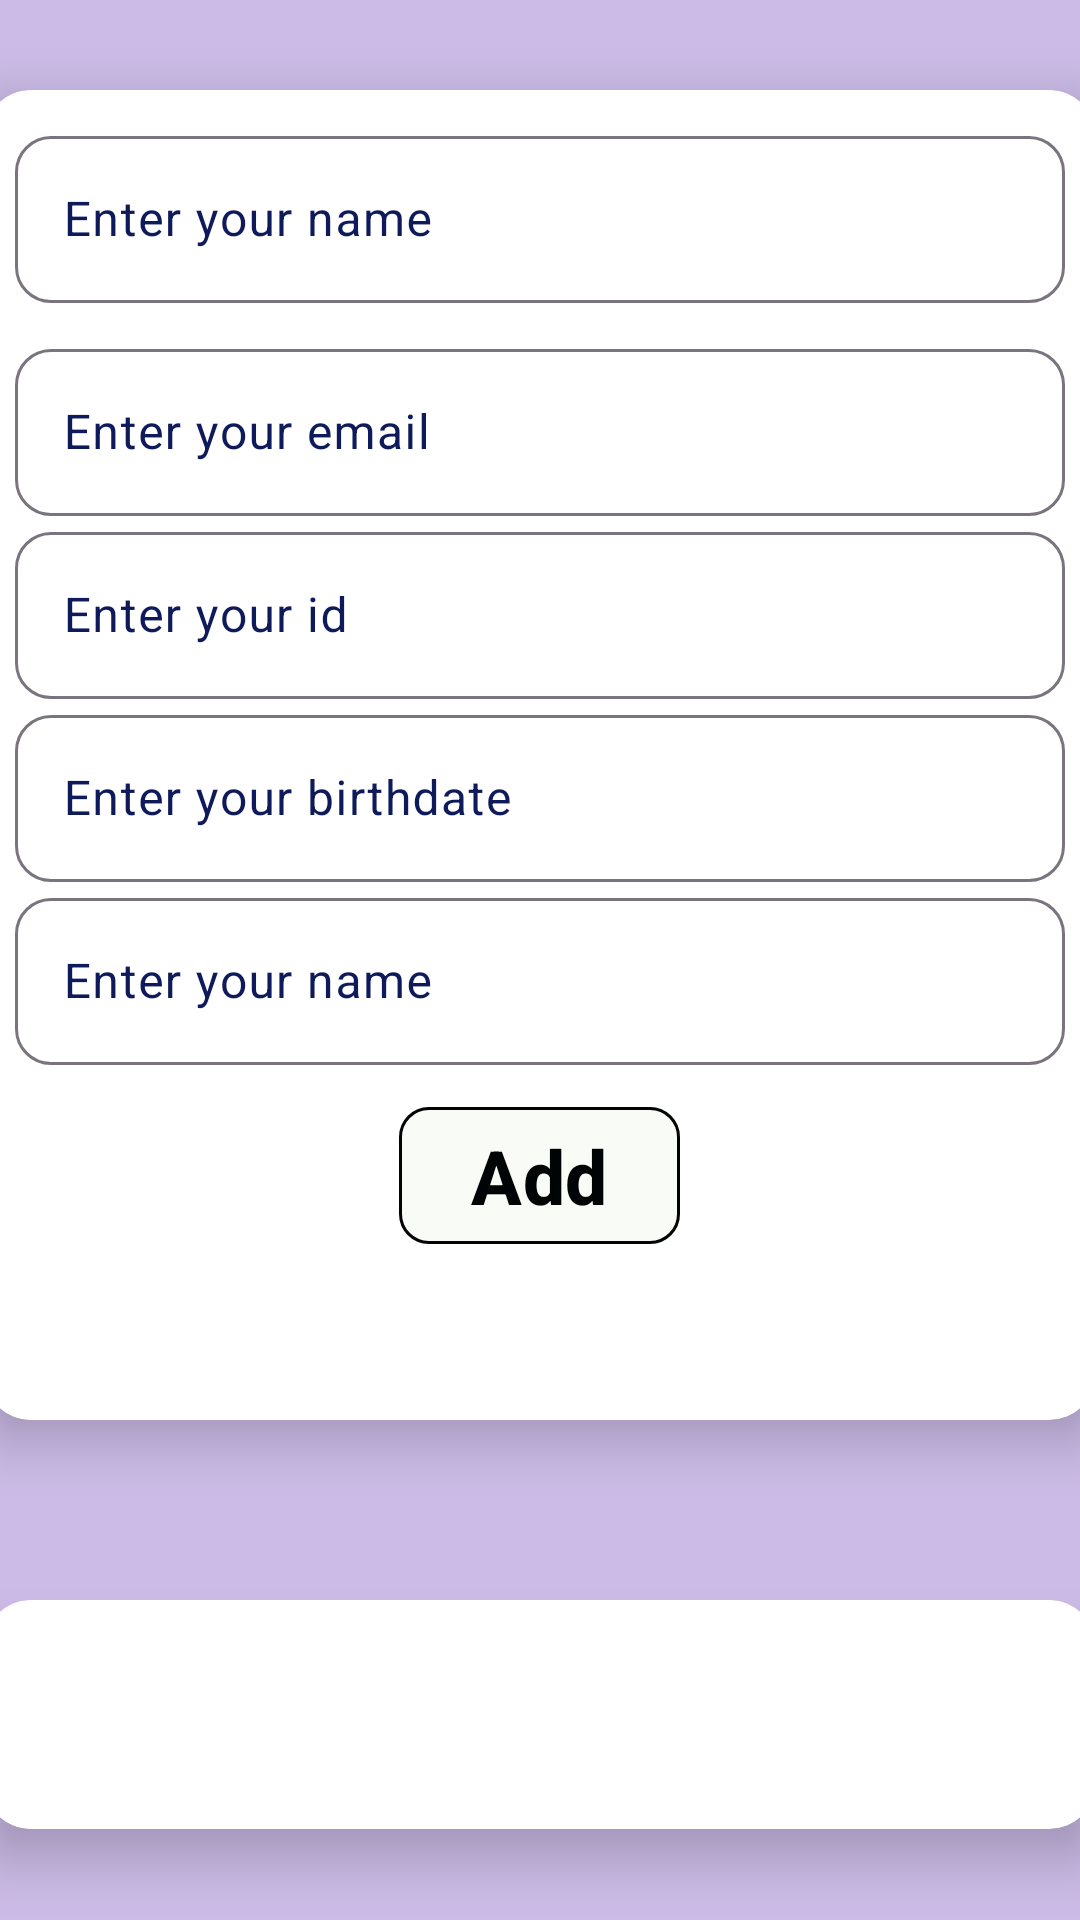

Here is an Android app screen rendered from its layout file. Give the layout XML and the strings, colors and styles it references.
<!-- AndroidManifest.xml: application theme Theme.StudentsPortal -->
<!-- res/layout/activity_main.xml -->
<?xml version="1.0" encoding="utf-8"?>
<LinearLayout xmlns:android="http://schemas.android.com/apk/res/android"
    xmlns:app="http://schemas.android.com/apk/res-auto"
    xmlns:tools="http://schemas.android.com/tools"
    android:layout_width="match_parent"
    android:layout_height="match_parent"
    android:background="#CBBBE6"
    android:gravity="center"
    android:orientation="vertical"
    tools:context=".MainActivity">

    <androidx.cardview.widget.CardView
        android:layout_width="370dp"
        android:layout_height="wrap_content"
        android:layout_margin="30dp"
        android:layout_weight="0.35"
        app:cardBackgroundColor="@color/white"
        app:cardCornerRadius="15dp"
        app:cardElevation="10dp">

        <LinearLayout
            android:layout_width="match_parent"
            android:layout_height="match_parent"
            android:orientation="vertical"
            android:padding="10dp">

            <com.google.android.material.textfield.TextInputLayout
                style="@style/Widget.Material3.CardView.Outlined"
                android:layout_width="match_parent"
                android:layout_height="wrap_content"
                android:hint="Enter your name"
                android:textColorHint="#0E1A5A"
                app:endIconMode="clear_text"
                app:hintTextColor="@color/black">

                <com.google.android.material.textfield.TextInputEditText
                    android:id="@+id/titleET"
                    android:layout_width="match_parent"
                    android:layout_height="match_parent"
                    android:inputType="text"
                    android:textColor="@color/black">

                </com.google.android.material.textfield.TextInputEditText>
            </com.google.android.material.textfield.TextInputLayout>

            <com.google.android.material.textfield.TextInputLayout
                style="@style/Widget.Material3.CardView.Outlined"
                android:layout_width="match_parent"
                android:layout_height="wrap_content"
                android:layout_marginTop="10dp"
                android:hint="Enter your email"
                android:textColorHint="#0E1A5A"
                app:endIconMode="clear_text"
                app:hintTextColor="@color/black">

                <com.google.android.material.textfield.TextInputEditText
                    android:id="@+id/descriptionET"
                    android:layout_width="match_parent"
                    android:layout_height="match_parent"
                    android:inputType="textMultiLine"
                    android:textColor="@color/black">

                </com.google.android.material.textfield.TextInputEditText>
            </com.google.android.material.textfield.TextInputLayout>

            <com.google.android.material.textfield.TextInputLayout
                style="@style/Widget.Material3.CardView.Outlined"
                android:layout_width="match_parent"
                android:layout_height="wrap_content"
                android:hint="Enter your id"
                android:textColorHint="#0E1A5A"
                app:endIconMode="clear_text"
                app:hintTextColor="@color/black">

                <com.google.android.material.textfield.TextInputEditText
                    android:id="@+id/titleET"
                    android:layout_width="match_parent"
                    android:layout_height="match_parent"
                    android:inputType="text"
                    android:textColor="@color/black">

                </com.google.android.material.textfield.TextInputEditText>
            </com.google.android.material.textfield.TextInputLayout>
            <com.google.android.material.textfield.TextInputLayout
                style="@style/Widget.Material3.CardView.Outlined"
                android:layout_width="match_parent"
                android:layout_height="wrap_content"
                android:hint="Enter your birthdate"
                android:textColorHint="#0E1A5A"
                app:endIconMode="clear_text"
                app:hintTextColor="@color/black">

                <com.google.android.material.textfield.TextInputEditText
                    android:id="@+id/titleET"
                    android:layout_width="match_parent"
                    android:layout_height="match_parent"
                    android:inputType="text"
                    android:textColor="@color/black">

                </com.google.android.material.textfield.TextInputEditText>
            </com.google.android.material.textfield.TextInputLayout>
            <com.google.android.material.textfield.TextInputLayout
                style="@style/Widget.Material3.CardView.Outlined"
                android:layout_width="match_parent"
                android:layout_height="wrap_content"
                android:hint="Enter your name"
                android:textColorHint="#0E1A5A"
                app:endIconMode="clear_text"
                app:hintTextColor="@color/black">

                <com.google.android.material.textfield.TextInputEditText
                    android:id="@+id/titleET1"
                    android:layout_width="match_parent"
                    android:layout_height="match_parent"
                    android:inputType="text"
                    android:textColor="@color/black">

                </com.google.android.material.textfield.TextInputEditText>
            </com.google.android.material.textfield.TextInputLayout>

            <com.google.android.material.button.MaterialButton
                android:id="@+id/addBtn"
                android:layout_width="wrap_content"
                android:layout_height="wrap_content"
                android:layout_gravity="center"
                android:layout_marginTop="10dp"
                android:backgroundTint="#F9FBF7"
                android:text="Add"
                android:textColor="#000405"
                android:textSize="25sp"
                android:textStyle="bold"
                app:cornerRadius="10dp"
                app:strokeColor="#040303"
                app:strokeWidth="1dp">

            </com.google.android.material.button.MaterialButton>


        </LinearLayout>

    </androidx.cardview.widget.CardView>


    <androidx.cardview.widget.CardView
        android:layout_width="370dp"
        android:layout_height="0dp"
        android:layout_margin="30dp"
        android:layout_weight="0.60"
        app:cardBackgroundColor="@color/white"
        app:cardCornerRadius="15dp"
        app:cardElevation="10dp">

        <LinearLayout
            android:layout_width="match_parent"
            android:layout_height="match_parent"
            android:orientation="vertical"
            android:padding="10dp">

            <androidx.recyclerview.widget.RecyclerView
                android:id="@+id/recyclerView"
                android:layout_width="match_parent"
                android:layout_height="match_parent"
                android:layout_margin="15dp"
                tools:listitem="">

            </androidx.recyclerview.widget.RecyclerView>

        </LinearLayout>


    </androidx.cardview.widget.CardView>

</LinearLayout>
<!-- resources referenced by this layout -->
<resources>
  <style name="Theme.StudentsPortal" parent="Base.Theme.StudentsPortal" />
  <style name="Base.Theme.StudentsPortal" parent="Theme.Material3.DayNight.NoActionBar">
          
          
      </style>
  <!-- not gathered from this repository: default colours our renderer supplied (Android Studio template values) -->
  <color name="black">#FF000000</color>
  <color name="white">#FFFFFFFF</color>
</resources>
